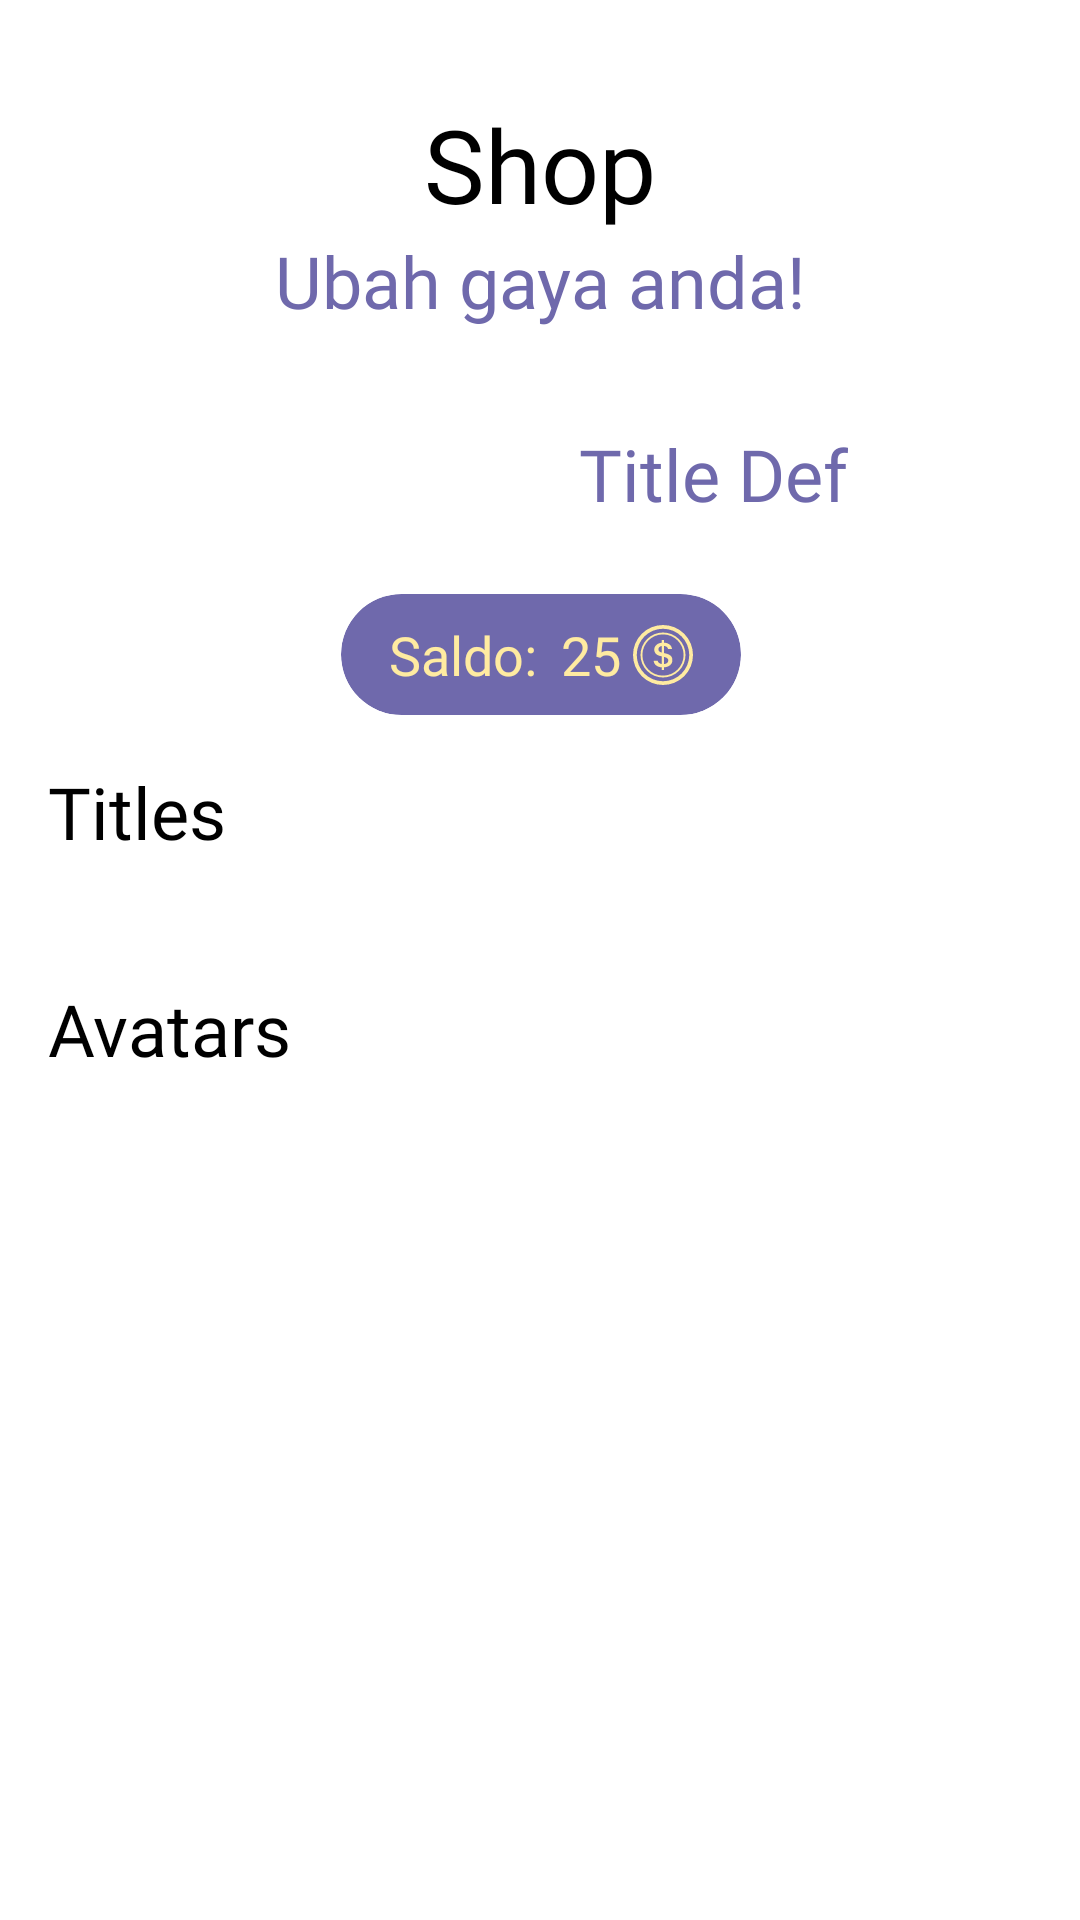

Android layout source for this screen:
<!-- AndroidManifest.xml: application theme Theme.PhysXMobile -->
<!-- res/layout/fragment_shop.xml -->
<?xml version="1.0" encoding="utf-8"?>
<androidx.constraintlayout.widget.ConstraintLayout xmlns:android="http://schemas.android.com/apk/res/android"
    xmlns:app="http://schemas.android.com/apk/res-auto"
    xmlns:tools="http://schemas.android.com/tools"
    android:layout_width="match_parent"
    android:layout_height="match_parent"
    tools:context=".views.ShopFragment" >

    <ProgressBar
        android:id="@+id/shopProgressBar"
        style="@style/Widget.AppCompat.ProgressBar"
        android:layout_width="wrap_content"
        android:layout_height="wrap_content"
        android:indeterminateTint="@color/primary"
        android:visibility="gone"
        app:layout_constraintBottom_toBottomOf="parent"
        app:layout_constraintEnd_toEndOf="parent"
        app:layout_constraintStart_toStartOf="parent"
        app:layout_constraintTop_toTopOf="parent" />

    <androidx.core.widget.NestedScrollView
        android:layout_width="match_parent"
        android:layout_height="match_parent"
        android:fillViewport="true"
        android:id="@+id/shopNestedScrollView">

        <androidx.constraintlayout.widget.ConstraintLayout
            android:layout_width="match_parent"
            android:layout_height="wrap_content">

            <androidx.cardview.widget.CardView
                android:id="@+id/cardView3"
                android:layout_width="wrap_content"
                android:layout_height="wrap_content"
                android:layout_marginTop="24dp"
                app:cardBackgroundColor="@color/primary"
                app:cardCornerRadius="1000dp"
                app:cardElevation="0dp"
                app:layout_constraintEnd_toEndOf="@+id/textView26"
                app:layout_constraintStart_toStartOf="@+id/textView26"
                app:layout_constraintTop_toBottomOf="@+id/frameLayout2">

                <androidx.constraintlayout.widget.ConstraintLayout
                    android:layout_width="match_parent"
                    android:layout_height="match_parent">

                    <TextView
                        android:id="@+id/textView36"
                        android:layout_width="wrap_content"
                        android:layout_height="wrap_content"
                        android:layout_marginStart="16dp"
                        android:layout_marginTop="8dp"
                        android:layout_marginBottom="8dp"
                        android:fontFamily="@font/nunito_bold"
                        android:text="Saldo:"
                        android:textColor="#FFEBA1"
                        android:textSize="18sp"
                        app:layout_constraintBottom_toBottomOf="parent"
                        app:layout_constraintStart_toStartOf="parent"
                        app:layout_constraintTop_toTopOf="parent" />

                    <TextView
                        android:id="@+id/shopCoinsTextView"
                        android:layout_width="wrap_content"
                        android:layout_height="wrap_content"
                        android:layout_marginStart="8dp"
                        android:fontFamily="@font/nunito_bold"
                        android:text="25"
                        android:textColor="#FFEBA1"
                        android:textSize="18sp"
                        app:layout_constraintBottom_toBottomOf="parent"
                        app:layout_constraintStart_toEndOf="@+id/textView36"
                        app:layout_constraintTop_toTopOf="parent" />

                    <ImageView
                        android:id="@+id/imageView38"
                        android:layout_width="20dp"
                        android:layout_height="20dp"
                        android:layout_marginStart="4dp"
                        android:layout_marginEnd="16dp"
                        android:src="@drawable/ic_coin"
                        app:layout_constraintBottom_toBottomOf="@+id/shopCoinsTextView"
                        app:layout_constraintEnd_toEndOf="parent"
                        app:layout_constraintStart_toEndOf="@+id/shopCoinsTextView"
                        app:layout_constraintTop_toTopOf="@+id/shopCoinsTextView" />
                </androidx.constraintlayout.widget.ConstraintLayout>
            </androidx.cardview.widget.CardView>

            <androidx.recyclerview.widget.RecyclerView
                android:id="@+id/shopTitleRecyclerView"
                android:layout_width="0dp"
                android:layout_height="wrap_content"
                android:layout_marginTop="16dp"
                android:overScrollMode="never"
                app:layout_constraintEnd_toEndOf="parent"
                app:layout_constraintStart_toStartOf="parent"
                app:layout_constraintTop_toBottomOf="@+id/textView10">

            </androidx.recyclerview.widget.RecyclerView>

            <androidx.recyclerview.widget.RecyclerView
                android:id="@+id/shopAvatarRecyclerView"
                android:layout_width="0dp"
                android:layout_height="wrap_content"
                android:layout_marginTop="16dp"
                android:overScrollMode="never"
                app:layout_constraintEnd_toEndOf="parent"
                app:layout_constraintStart_toStartOf="parent"
                app:layout_constraintTop_toBottomOf="@+id/textView11" />

            <TextView
                android:id="@+id/textView5"
                android:layout_width="wrap_content"
                android:layout_height="wrap_content"
                android:layout_marginTop="32dp"
                android:fontFamily="@font/nunito_bold"
                android:text="Shop"
                android:textColor="@color/black"
                android:textSize="34sp"
                app:layout_constraintEnd_toEndOf="parent"
                app:layout_constraintStart_toStartOf="parent"
                app:layout_constraintTop_toTopOf="parent" />

            <TextView
                android:id="@+id/textView10"
                android:layout_width="wrap_content"
                android:layout_height="wrap_content"
                android:layout_marginStart="16dp"
                android:layout_marginTop="16dp"
                android:fontFamily="@font/nunito_bold"
                android:text="Titles"
                android:textColor="@color/black"
                android:textSize="24sp"
                app:layout_constraintStart_toStartOf="parent"
                app:layout_constraintTop_toBottomOf="@+id/cardView3" />

            <TextView
                android:id="@+id/textView26"
                android:layout_width="wrap_content"
                android:layout_height="wrap_content"
                android:fontFamily="@font/nunito_bold"
                android:text="Ubah gaya anda!"
                android:textColor="@color/primary"
                android:textSize="24sp"
                app:layout_constraintEnd_toEndOf="@+id/textView5"
                app:layout_constraintStart_toStartOf="@+id/textView5"
                app:layout_constraintTop_toBottomOf="@+id/textView5" />

            <TextView
                android:id="@+id/textView11"
                android:layout_width="wrap_content"
                android:layout_height="wrap_content"
                android:layout_marginStart="16dp"
                android:layout_marginTop="24dp"
                android:fontFamily="@font/nunito_bold"
                android:text="Avatars"
                android:textColor="@color/black"
                android:textSize="24sp"
                app:layout_constraintStart_toStartOf="parent"
                app:layout_constraintTop_toBottomOf="@+id/shopTitleRecyclerView" />

            <FrameLayout
                android:id="@+id/frameLayout2"
                android:layout_width="0dp"
                android:layout_height="wrap_content"
                android:layout_marginStart="32dp"
                android:layout_marginTop="32dp"
                android:layout_marginEnd="32dp"
                app:layout_constraintEnd_toEndOf="parent"
                app:layout_constraintStart_toStartOf="parent"
                app:layout_constraintTop_toBottomOf="@+id/textView26">

                <LinearLayout
                    android:layout_width="match_parent"
                    android:layout_height="match_parent"
                    android:gravity="center"
                    android:orientation="horizontal">

                    <ImageView
                        android:id="@+id/shopCurrentAvatarImageView"
                        android:layout_width="100dp"
                        android:layout_height="wrap_content"
                        android:layout_marginRight="8dp"
                        tools:src="@tools:sample/avatars" />

                    <TextView
                        android:id="@+id/shopCurrentTitleTextView"
                        android:layout_width="wrap_content"
                        android:layout_height="wrap_content"
                        android:layout_marginLeft="8dp"
                        android:fontFamily="@font/nunito_bold"
                        android:text="Title Def"
                        android:textColor="@color/primary"
                        android:textSize="24sp" />

                </LinearLayout>
            </FrameLayout>

        </androidx.constraintlayout.widget.ConstraintLayout>
    </androidx.core.widget.NestedScrollView>

</androidx.constraintlayout.widget.ConstraintLayout>
<!-- resources referenced by this layout -->
<resources>
  <color name="black">#FF000000</color>
  <color name="primary">#6F69AC</color>
  <!-- drawable ic_coin (drawable) -->
  <vector xmlns:android="http://schemas.android.com/apk/res/android"
      android:width="16dp"
      android:height="16dp"
      android:viewportWidth="16"
      android:viewportHeight="16">
    <path
        android:pathData="M5.5,9.511c0.076,0.954 0.83,1.697 2.182,1.785L7.682,12h0.6v-0.709c1.4,-0.098 2.218,-0.846 2.218,-1.932 0,-0.987 -0.626,-1.496 -1.745,-1.76l-0.473,-0.112L8.282,5.57c0.6,0.068 0.982,0.396 1.074,0.85h1.052c-0.076,-0.919 -0.864,-1.638 -2.126,-1.716L8.282,4h-0.6v0.719c-1.195,0.117 -2.01,0.836 -2.01,1.853 0,0.9 0.606,1.472 1.613,1.707l0.397,0.098v2.034c-0.615,-0.093 -1.022,-0.43 -1.114,-0.9L5.5,9.511zM7.677,7.345c-0.59,-0.137 -0.91,-0.416 -0.91,-0.836 0,-0.47 0.345,-0.822 0.915,-0.925v1.76h-0.005zM8.369,8.538c0.717,0.166 1.048,0.435 1.048,0.91 0,0.542 -0.412,0.914 -1.135,0.982L8.282,8.518l0.087,0.02z"
        android:fillColor="#FFEBA1"/>
    <path
        android:pathData="M8,15A7,7 0,1 1,8 1a7,7 0,0 1,0 14zM8,16A8,8 0,1 0,8 0a8,8 0,0 0,0 16z"
        android:fillColor="#FFEBA1"/>
    <path
        android:pathData="M8,13.5a5.5,5.5 0,1 1,0 -11,5.5 5.5,0 0,1 0,11zM8,14A6,6 0,1 0,8 2a6,6 0,0 0,0 12z"
        android:fillColor="#FFEBA1"/>
  </vector>
  <style name="Theme.PhysXMobile" parent="Theme.MaterialComponents.Light.NoActionBar">
          
          <item name="colorPrimary">@color/primary</item>
          <item name="colorPrimaryVariant">@color/primary</item>
          <item name="colorOnPrimary">@color/white</item>
          
          <item name="colorSecondary">@color/teal_200</item>
          <item name="colorSecondaryVariant">@color/teal_700</item>
          <item name="colorOnSecondary">@color/black</item>
          
          <item name="android:statusBarColor" tools:targetApi="l">?attr/colorPrimaryVariant</item>
          
      </style>
  <color name="white">#FFFFFFFF</color>
  <color name="teal_200">#FF03DAC5</color>
  <color name="teal_700">#FF018786</color>
</resources>
